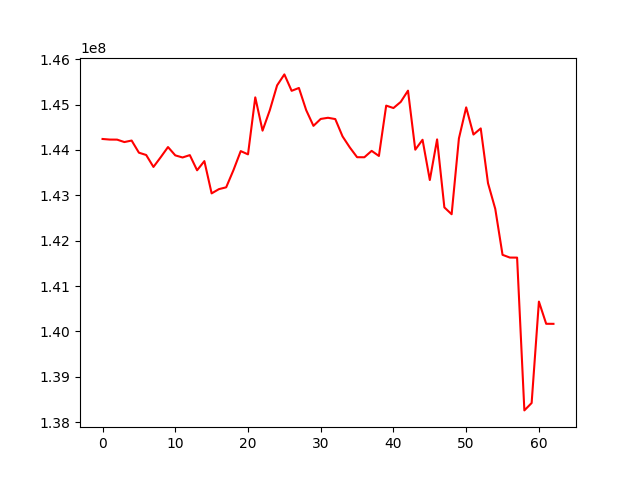

Values plotted in this chart, from the file beside it:
, 0
0, 144240648
1, 144227575
2, 144226276
3, 144172779
4, 144205969
5, 143938637
6, 143887539
7, 143624468
8, 143839204
9, 144062883
10, 143879513
11, 143833066
12, 143884857
13, 143550593
14, 143753148
15, 143041724
16, 143135153
17, 143175364
18, 143553736
19, 143973326
20, 143901540
21, 145158028
22, 144424300
23, 144875360
24, 145421722
25, 145663846
26, 145302088
27, 145364914
28, 144876572
29, 144529761
30, 144682438
31, 144707808
32, 144679327
33, 144297623
34, 144053650
35, 143838933
36, 143837699
37, 143978607
38, 143866320
39, 144975649
40, 144922706
41, 145057482
42, 145305557
43, 144004668
44, 144223251
45, 143335700
46, 144231182
47, 142732736
48, 142582050
49, 144252196
50, 144937218
51, 144338426
52, 144473315
53, 143267022
54, 142699372
55, 141687310
56, 141627331
57, 141626134
58, 138258907
59, 138422044
... 3 more rows
